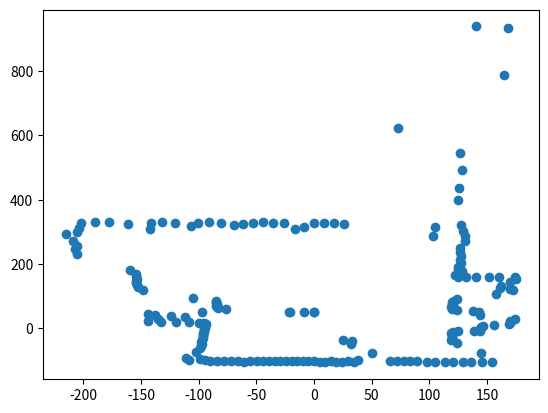

Here is the Python script that generated this plot:
import matplotlib.pyplot as plt

env_map = [(8.76, 328.86), (17.52, 328.45), (25.97, 324.78), (72.44, 623.44), (140.79, 938.92), (168.64, 934.06), (164.92, 787.79), (126.83, 543.98), (128.34, 491.74), (125.46, 436.13), (125.33, 398.13), (105.28, 315.92), (102.86, 287.7), (127.73, 321.45), (128.93, 303.05), (131.04, 288.36), (130.82, 271.21000000000004), (126.46, 249.26), (127.03, 236.92), (127.55, 225.56), (126.26, 212.77), (127.48, 204.1), (124.99, 191.77), (125.27, 183.4), (127.99, 177.99), (122.47, 165.0), (125.27, 160.44), (131.76, 159.0), (140.65, 159.1), (152.1, 160.5), (160.45, 159.04000000000002), (173.93, 160.38), (175.59, 153.84), (170.0, 143.45999999999998), (162.16, 132.63), (161.06, 125.79), (169.78, 123.47), (172.94, 118.47), (158.07, 106.91), (123.64, 90.17), (121.0, 85.15), (120.1, 80.84), (120.04, 76.83), (120.82, 73.05), (119.51, 68.93), (119.05, 65.03999999999999), (119.47, 61.29), (123.76, 57.79), (137.93, 54.33), (143.0, 50.0), (2566.73, -30.659999999999997), (143.72, 40.96), (21418.52, -1974.65), (174.61, 27.94), (169.88, 23.09), (169.94, 17.58), (168.83, 12.259999999999998), (155.94, 9.96), (146.92, 7.310000000000002), (144.56, 3.030000000000001), (143.95, -1.8299999999999983), (144.12, -7.060000000000002), (138.58, -9.969999999999999), (124.87, -8.759999999999998), (120.29, -11.29), (119.18, -15.519999999999996), (119.64, -20.760000000000005), (119.89, -26.090000000000003), (119.93, -31.5), (118.93, -36.400000000000006), (124.05, -46.230000000000004), (0.0, 50.0), (144.77, -77.63), (0.0, 50.0), (154.15, -104.15), (145.81, -105.27000000000001), (136.23, -104.52000000000001), (129.4, -106.41), (120.74, -105.66), (113.44, -106.13999999999999), (105.11, -104.66), (98.06, -104.50999999999999), (89.59, -101.49000000000001), (83.34, -101.6), (77.63, -102.36000000000001), (71.96, -102.91999999999999), (65.53, -101.43), (50.06, -76.45), (32.52, -40.31999999999999), (32.14, -48.91), (25.11, -36.43000000000001), (38.05, -98.19), (34.47, -104.19), (29.23, -103.24000000000001), (24.4, -104.08000000000001), (19.43, -103.78), (14.49, -103.32), (9.67, -103.69999999999999), (4.84, -103.91999999999999), (0.0, -103.0), (-4.81, -
                                                                                                                                                                                                                                                                                                                                                                                                                                                                                                                                                                                                                                                                                                                                                                                                                                                                                                                                                                                                                                                                                                                                                                                                                                                                                                                                                                                                                                                                                                                                                                                                                                                                                                                                                                                                                                                                                                                                                                                                                                                                                                                                                                                                                  102.91999999999999), (-9.61, -102.69999999999999), (-14.49, -103.32), (-19.3, -102.78999999999999), (-24.25, -103.09), (-29.23, -103.24000000000001), (-34.25, -103.22), (-39.29, -103.03999999999999), (-44.36, -102.69), (-49.75, -103.12), (-55.21, -103.36000000000001), (-60.74, -103.41), (-66.32, -103.27000000000001), (-71.96, -102.91999999999999), (-78.09, -103.25), (-84.31, -103.35), (-90.1, -102.35), (-94.31, -98.6), (-98.93, -95.57), (-108.74, -99.66999999999999), (-110.94, -93.02000000000001), (-102.63, -74.05), (-99.2, -62.519999999999996), (-97.89, -54.239999999999995), (-97.58, -47.58), (-97.68, -41.730000000000004), (-96.76, -35.31), (-96.31, -29.680000000000007), (-96.4, -24.769999999999996), (-96.27, -19.950000000000003), (-95.94, -15.200000000000003), (-95.41, -10.549999999999997), (-95.54, -6.5), (-95.52, -2.509999999999998), (-94.45, 1.8800000000000026), (-95.01, 5.289999999999999), (-94.53, 9.090000000000003), (-93.91, 12.82), (-95.03, 15.79), (-99.86, 17.549999999999997), (-108.51, 18.47), (-120.1, 19.16), (-132.72, 20.33), (-144.4, 22.45), (-135.31, 28.57), (-112.11, 35.84), (-124.45, 38.24), (-137.73, 41.33), (-143.93, 45.480000000000004), (-97.0, 50.0), (-20.99, 50.66), (-8.98, 50.57), (-21.9, 52.07), (-76.39, 59.65), (-82.97, 63.14), (-84.48, 66.11), (-84.9, 68.98), (-84.27, 71.64), (-84.51, 74.55), (-84.64, 77.5), (-84.68, 80.49), (-84.61, 83.5), (-104.62, 95.27000000000001), (-148.39, 119.83), (-152.36, 127.63), (-153.35, 134.31), (-154.07, 141.12), (-154.51, 148.06), (-153.84, 154.55), (-154.52, 162.26999999999998), (-154.87, 170.13), (-159.5, 181.95), (-205.53, 231.2), (-207.76, 245.1), (-205.77, 255.77), (-208.79, 272.34000000000003), (-215.59, 294.53999999999996), (-205.25, 298.11), (-203.49, 312.33), (-202.2, 328.3), (-189.98, 329.55), (-177.89, 330.32), (-161.37, 322.86), (-142.12, 308.51), (-141.19, 327.1), (-131.57, 329.59), (-120.73, 329.0), (-106.76, 319.64), (-100.27, 328.5), (-90.85, 329.61), (-80.91, 328.49), (-69.38, 320.23), (-61.52, 325.21), (-53.22, 328.97), (-44.27, 329.52), (-35.22, 328.78), (-26.35, 328.76), (-16.33, 309.49), (-8.36, 315.87), (0.0, 327.0)]

x = [x[0]for x in env_map if x[0] > -800 and x[0] < 800]
y = [y[1]for y in env_map if y[0] > -800 and y[0] < 800]

plt.scatter(x, y)
plt.show()
